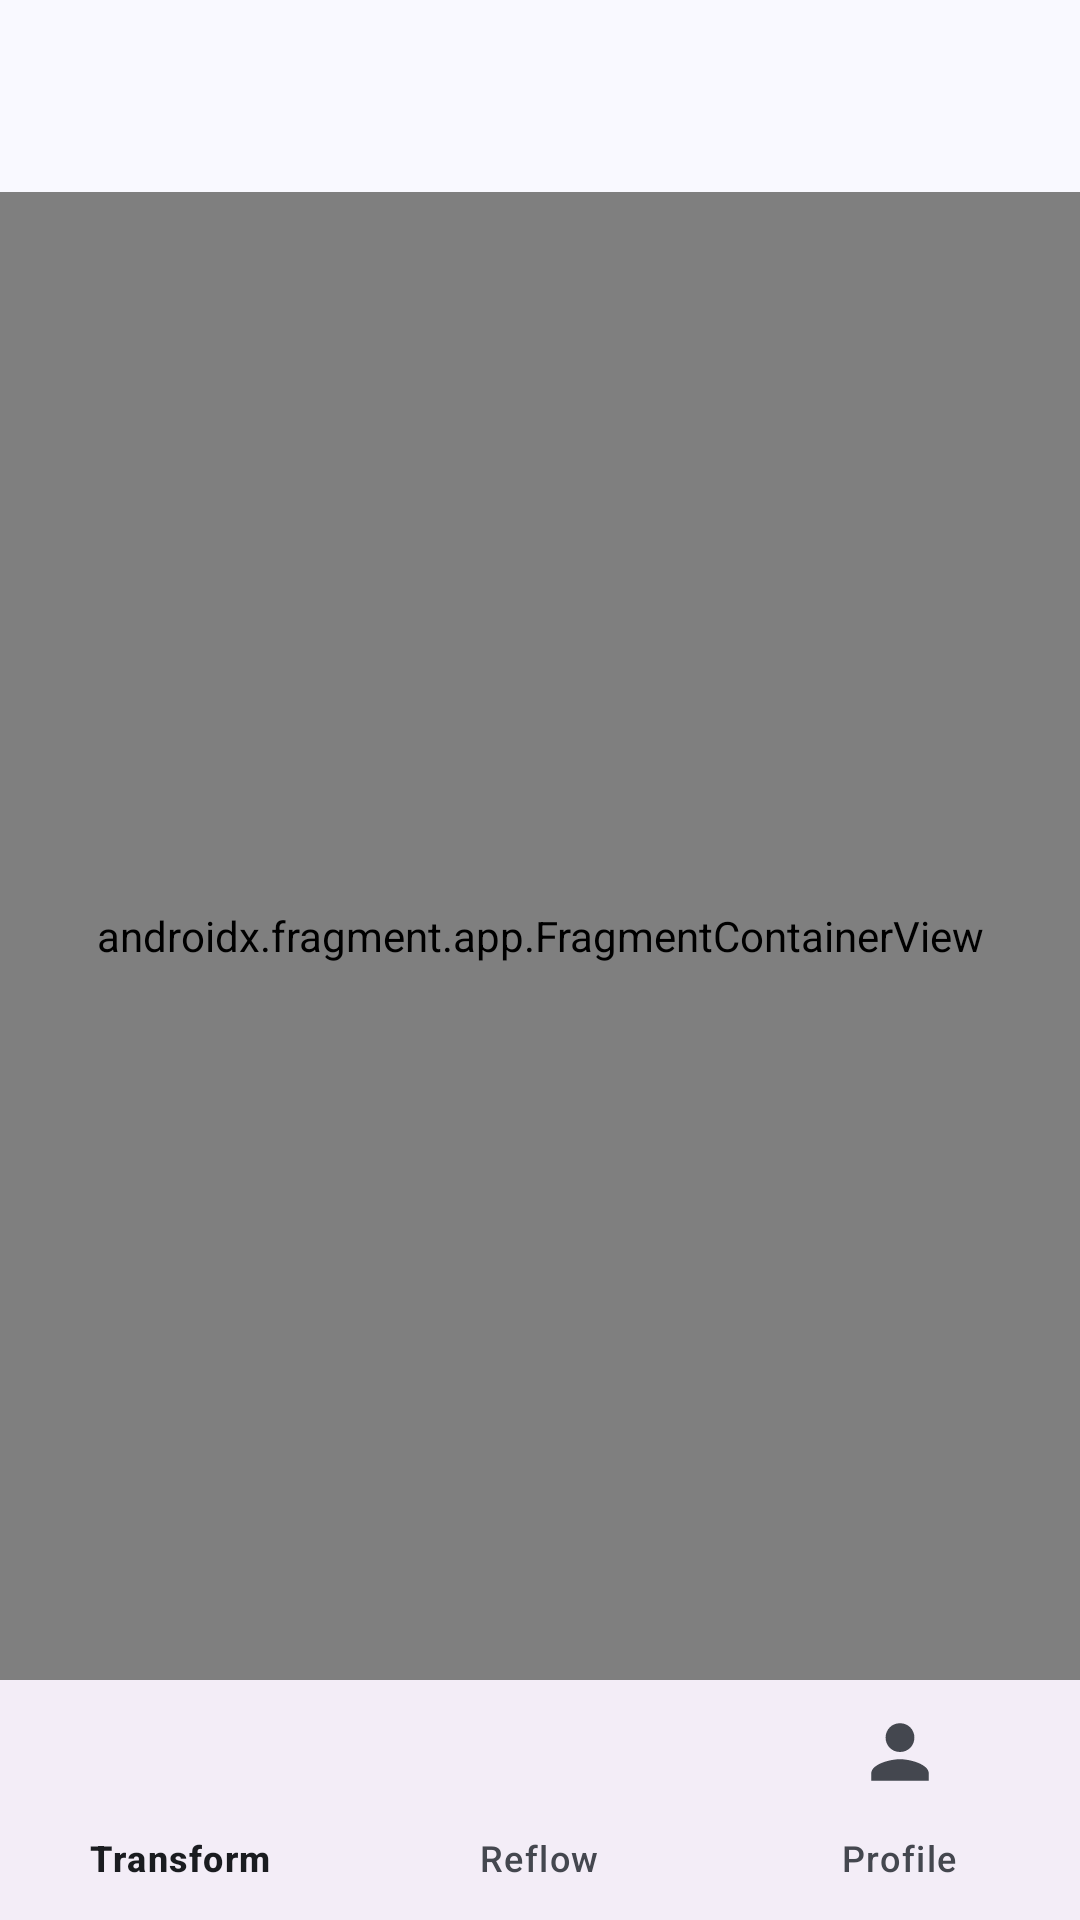

Produce the Android XML layout that renders to this screen, including the resource entries it uses.
<!-- AndroidManifest.xml: application theme Theme.EatAtEase -->
<!-- res/layout/app_bar_main.xml -->
<?xml version="1.0" encoding="utf-8"?>
<androidx.coordinatorlayout.widget.CoordinatorLayout xmlns:android="http://schemas.android.com/apk/res/android"
    xmlns:app="http://schemas.android.com/apk/res-auto"
    xmlns:tools="http://schemas.android.com/tools"
    android:id="@+id/coordinator_layout"
    android:layout_width="match_parent"
    android:layout_height="match_parent"
    tools:context=".MainActivity">

    <com.google.android.material.appbar.AppBarLayout
        android:layout_width="match_parent"
        android:layout_height="wrap_content"
        android:theme="@style/Theme.EatAtEase.AppBarOverlay">

        <com.google.android.material.appbar.MaterialToolbar
            android:id="@+id/toolbar"
            android:layout_width="match_parent"
            android:layout_height="?attr/actionBarSize"
            android:background="@color/indigo_surface"
            android:elevation="2dp"
            app:titleTextColor="@color/indigo_on_surface"
            app:navigationIconTint="@color/indigo_on_surface"
            app:popupTheme="@style/Theme.EatAtEase.PopupOverlay" />

    </com.google.android.material.appbar.AppBarLayout>

    <include
        android:id="@+id/content_main"
        layout="@layout/content_main" />


</androidx.coordinatorlayout.widget.CoordinatorLayout>
<!-- res/layout/content_main.xml (included above) -->
<?xml version="1.0" encoding="utf-8"?>
<androidx.constraintlayout.widget.ConstraintLayout xmlns:android="http://schemas.android.com/apk/res/android"
    xmlns:app="http://schemas.android.com/apk/res-auto"
    xmlns:tools="http://schemas.android.com/tools"
    android:layout_width="match_parent"
    android:layout_height="match_parent"
    app:layout_behavior="@string/appbar_scrolling_view_behavior"
    tools:showIn="@layout/app_bar_main">

    <androidx.fragment.app.FragmentContainerView
        android:id="@+id/nav_host_fragment_content_main"
        android:name="androidx.navigation.fragment.NavHostFragment"
        android:layout_width="0dp"
        android:layout_height="0dp"
        app:defaultNavHost="true"
        app:layout_constraintBottom_toTopOf="@id/bottom_nav_view"
        app:layout_constraintEnd_toEndOf="parent"
        app:layout_constraintStart_toStartOf="parent"
        app:layout_constraintTop_toTopOf="parent"
        app:navGraph="@navigation/mobile_navigation" />

    <com.google.android.material.bottomnavigation.BottomNavigationView
        android:id="@+id/bottom_nav_view"
        android:layout_width="match_parent"
        android:layout_height="wrap_content"
        app:layout_constraintBottom_toBottomOf="parent"
        app:layout_constraintEnd_toEndOf="parent"
        app:layout_constraintStart_toStartOf="parent"
        app:menu="@menu/bottom_navigation" />

</androidx.constraintlayout.widget.ConstraintLayout>
<!-- resources referenced by this layout -->
<resources>
  <color name="indigo_on_surface">#1A1C20</color>
  <color name="indigo_surface">#F9F9FF</color>
  <style name="Theme.EatAtEase.PopupOverlay" parent="ThemeOverlay.Material3.Light" />
  <color name="md_neutral_98">#F9F9FF</color>
  <color name="md_neutral_10">#1A1C20</color>
  <color name="md_primary_40">#3D52C8</color>
  <color name="md_primary_100">#FFFFFF</color>
  <color name="md_primary_90">#DEE0FF</color>
  <color name="md_primary_10">#00006B</color>
  <color name="md_secondary_40">#5C63A6</color>
  <color name="md_neutral_100">#FFFFFF</color>
  <color name="md_secondary_90">#E0E0FF</color>
  <color name="md_secondary_30">#404693</color>
  <color name="md_tertiary_40">#9B4900</color>
  <color name="md_tertiary_90">#FFDBCA</color>
  <color name="md_tertiary_10">#310D00</color>
  <color name="md_error_40">#BA1A1A</color>
  <color name="md_error_90">#FFDAD6</color>
  <color name="md_neutral_var_90">#E1E2EC</color>
  <color name="md_neutral_var_30">#44474F</color>
  <color name="md_neutral_var_50">#74777F</color>
  <color name="md_neutral_var_80">#C4C6D0</color>
  <style name="ShapeAppearance.EatAtEase.Small" parent="ShapeAppearance.Material3.SmallComponent">
          <item name="cornerFamily">rounded</item>
          <item name="cornerSize">8dp</item>
      </style>
  <style name="TextAppearance.EatAtEase.DisplayLarge" parent="TextAppearance.Material3.DisplayLarge">
          <item name="fontFamily">sans-serif</item>
      </style>
  <style name="TextAppearance.EatAtEase.DisplayMedium" parent="TextAppearance.Material3.DisplayMedium">
          <item name="fontFamily">sans-serif</item>
      </style>
  <style name="TextAppearance.EatAtEase.DisplaySmall" parent="TextAppearance.Material3.DisplaySmall">
          <item name="fontFamily">sans-serif</item>
      </style>
  <style name="TextAppearance.EatAtEase.HeadlineLarge" parent="TextAppearance.Material3.HeadlineLarge">
          <item name="fontFamily">sans-serif-medium</item>
      </style>
  <style name="TextAppearance.EatAtEase.HeadlineMedium" parent="TextAppearance.Material3.HeadlineMedium">
          <item name="fontFamily">sans-serif-medium</item>
      </style>
  <style name="TextAppearance.EatAtEase.HeadlineSmall" parent="TextAppearance.Material3.HeadlineSmall">
          <item name="fontFamily">sans-serif-medium</item>
      </style>
  <style name="TextAppearance.EatAtEase.TitleLarge" parent="TextAppearance.Material3.TitleLarge">
          <item name="fontFamily">sans-serif-medium</item>
      </style>
  <style name="TextAppearance.EatAtEase.TitleMedium" parent="TextAppearance.Material3.TitleMedium">
          <item name="fontFamily">sans-serif-medium</item>
      </style>
  <style name="TextAppearance.EatAtEase.TitleSmall" parent="TextAppearance.Material3.TitleSmall">
          <item name="fontFamily">sans-serif-medium</item>
      </style>
  <style name="TextAppearance.EatAtEase.BodyLarge" parent="TextAppearance.Material3.BodyLarge">
          <item name="fontFamily">sans-serif</item>
      </style>
  <style name="TextAppearance.EatAtEase.BodyMedium" parent="TextAppearance.Material3.BodyMedium">
          <item name="fontFamily">sans-serif</item>
      </style>
  <style name="TextAppearance.EatAtEase.BodySmall" parent="TextAppearance.Material3.BodySmall">
          <item name="fontFamily">sans-serif</item>
      </style>
  <style name="TextAppearance.EatAtEase.LabelLarge" parent="TextAppearance.Material3.LabelLarge">
          <item name="fontFamily">sans-serif-medium</item>
      </style>
  <style name="TextAppearance.EatAtEase.LabelMedium" parent="TextAppearance.Material3.LabelMedium">
          <item name="fontFamily">sans-serif-medium</item>
      </style>
  <style name="TextAppearance.EatAtEase.LabelSmall" parent="TextAppearance.Material3.LabelSmall">
          <item name="fontFamily">sans-serif-medium</item>
      </style>
</resources>
